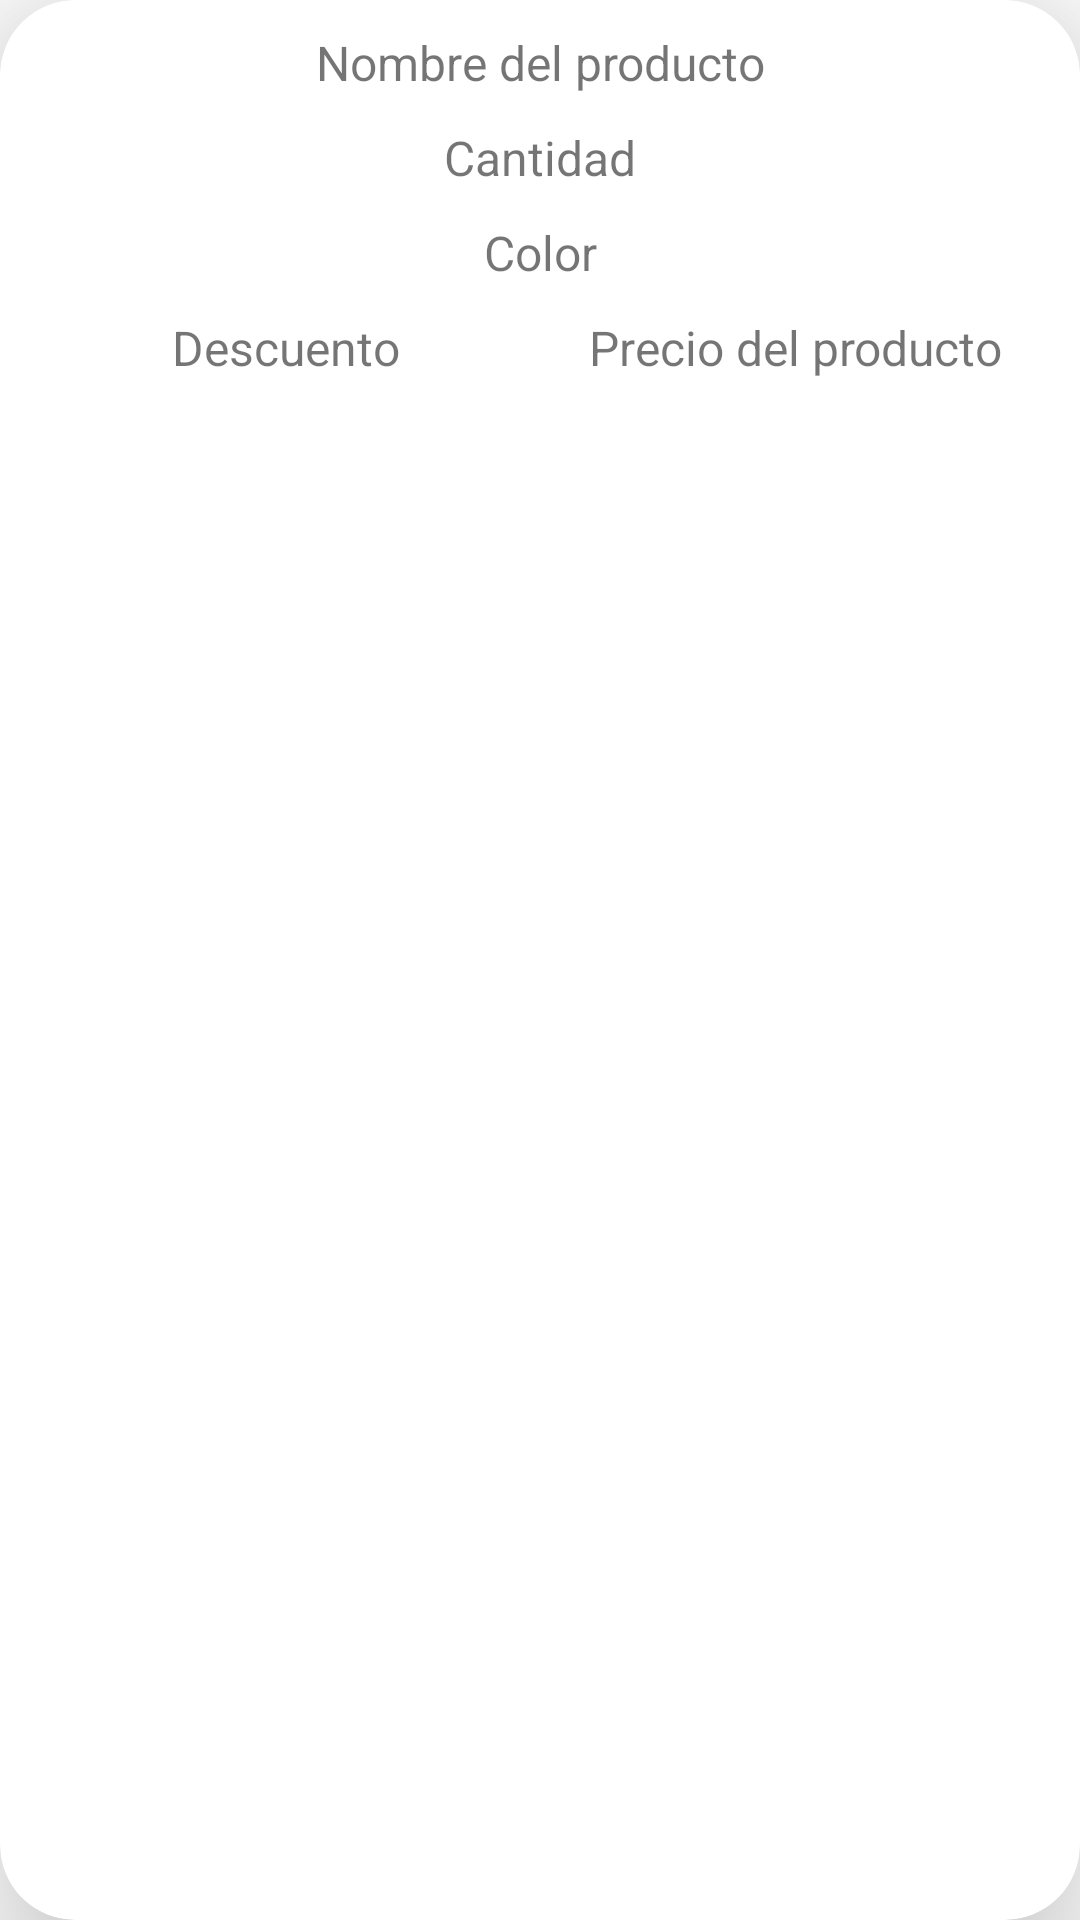

This screen was rendered from an Android layout file. Write that file and the resources it references.
<!-- AndroidManifest.xml: application theme Theme.Ecommerce_Store_Fancy_Pants -->
<!-- res/layout/producto_fila.xml -->
<?xml version="1.0" encoding="utf-8"?>
<androidx.cardview.widget.CardView xmlns:android="http://schemas.android.com/apk/res/android"
    xmlns:app="http://schemas.android.com/apk/res-auto"
    xmlns:tools="http://schemas.android.com/tools"
    android:id="@+id/vistaFila"
    android:layout_width="match_parent"
    android:layout_height="160dp"
    android:layout_margin="10dp"
    app:cardCornerRadius="25dp"
    app:cardElevation="30dp">

    <androidx.constraintlayout.widget.ConstraintLayout
        android:layout_width="match_parent"
        android:layout_height="match_parent">

        <TextView
            android:id="@+id/tvNombreProducto"
            android:layout_width="0dp"
            android:layout_height="wrap_content"
            android:layout_marginTop="10dp"
            android:text="@string/msg_Nombre"
            android:textAlignment="center"
            android:textSize="16sp"
            app:layout_constraintEnd_toEndOf="parent"
            app:layout_constraintStart_toStartOf="parent"
            app:layout_constraintTop_toTopOf="parent" />

        <TextView
            android:id="@+id/tvCantidad"
            android:layout_width="0dp"
            android:layout_height="wrap_content"
            android:layout_marginTop="10dp"
            android:text="@string/msg_Cantidad"
            android:textAlignment="center"
            android:textSize="16sp"
            app:layout_constraintEnd_toEndOf="parent"
            app:layout_constraintStart_toStartOf="parent"
            app:layout_constraintTop_toBottomOf="@+id/tvNombreProducto" />

        <TextView
            android:id="@+id/tvColor"
            android:layout_width="0dp"
            android:layout_height="wrap_content"
            android:layout_marginTop="10dp"
            android:text="@string/msg_Color"
            android:textAlignment="center"
            android:textSize="16sp"
            app:layout_constraintEnd_toEndOf="parent"
            app:layout_constraintStart_toStartOf="parent"
            app:layout_constraintTop_toBottomOf="@+id/tvCantidad" />

        <TextView
            android:id="@+id/tvDescuento"
            android:layout_width="150dp"
            android:layout_height="wrap_content"
            android:layout_marginTop="10dp"
            android:text="@string/mag_Descuento"
            android:textAlignment="center"
            android:textSize="16sp"
            app:layout_constraintEnd_toStartOf="@+id/tvPrecio"
            app:layout_constraintStart_toStartOf="parent"
            app:layout_constraintTop_toBottomOf="@+id/tvColor" />

        <TextView
            android:id="@+id/tvPrecio"
            android:layout_width="150dp"
            android:layout_height="wrap_content"
            android:layout_marginTop="10dp"
            android:text="@string/msg_Precio"
            android:textAlignment="center"
            android:textSize="16sp"
            app:layout_constraintEnd_toEndOf="parent"
            app:layout_constraintStart_toEndOf="@+id/tvDescuento"
            app:layout_constraintTop_toBottomOf="@+id/tvColor" />

    </androidx.constraintlayout.widget.ConstraintLayout>
</androidx.cardview.widget.CardView>
<!-- resources referenced by this layout -->
<resources>
  <string name="mag_Descuento">Descuento</string>
  <string name="msg_Cantidad">Cantidad</string>
  <string name="msg_Color">Color</string>
  <string name="msg_Nombre">Nombre del producto</string>
  <string name="msg_Precio">Precio del producto</string>
  <style name="Theme.Ecommerce_Store_Fancy_Pants" parent="Theme.MaterialComponents.DayNight.DarkActionBar">
          
          <item name="colorPrimary">@color/purple_500</item>
          <item name="colorPrimaryVariant">@color/purple_700</item>
          <item name="colorOnPrimary">@color/white</item>
          
          <item name="colorSecondary">@color/teal_200</item>
          <item name="colorSecondaryVariant">@color/teal_700</item>
          <item name="colorOnSecondary">@color/black</item>
          
          <item name="android:statusBarColor" tools:targetApi="l">?attr/colorPrimaryVariant</item>
          
      </style>
  <!-- not gathered from this repository: default colours our renderer supplied (Android Studio template values) -->
  <color name="purple_500">#FF6200EE</color>
  <color name="purple_700">#FF3700B3</color>
  <color name="teal_200">#FF03DAC5</color>
  <color name="teal_700">#FF018786</color>
  <color name="black">#FF000000</color>
  <color name="white">#FFFFFFFF</color>
</resources>
